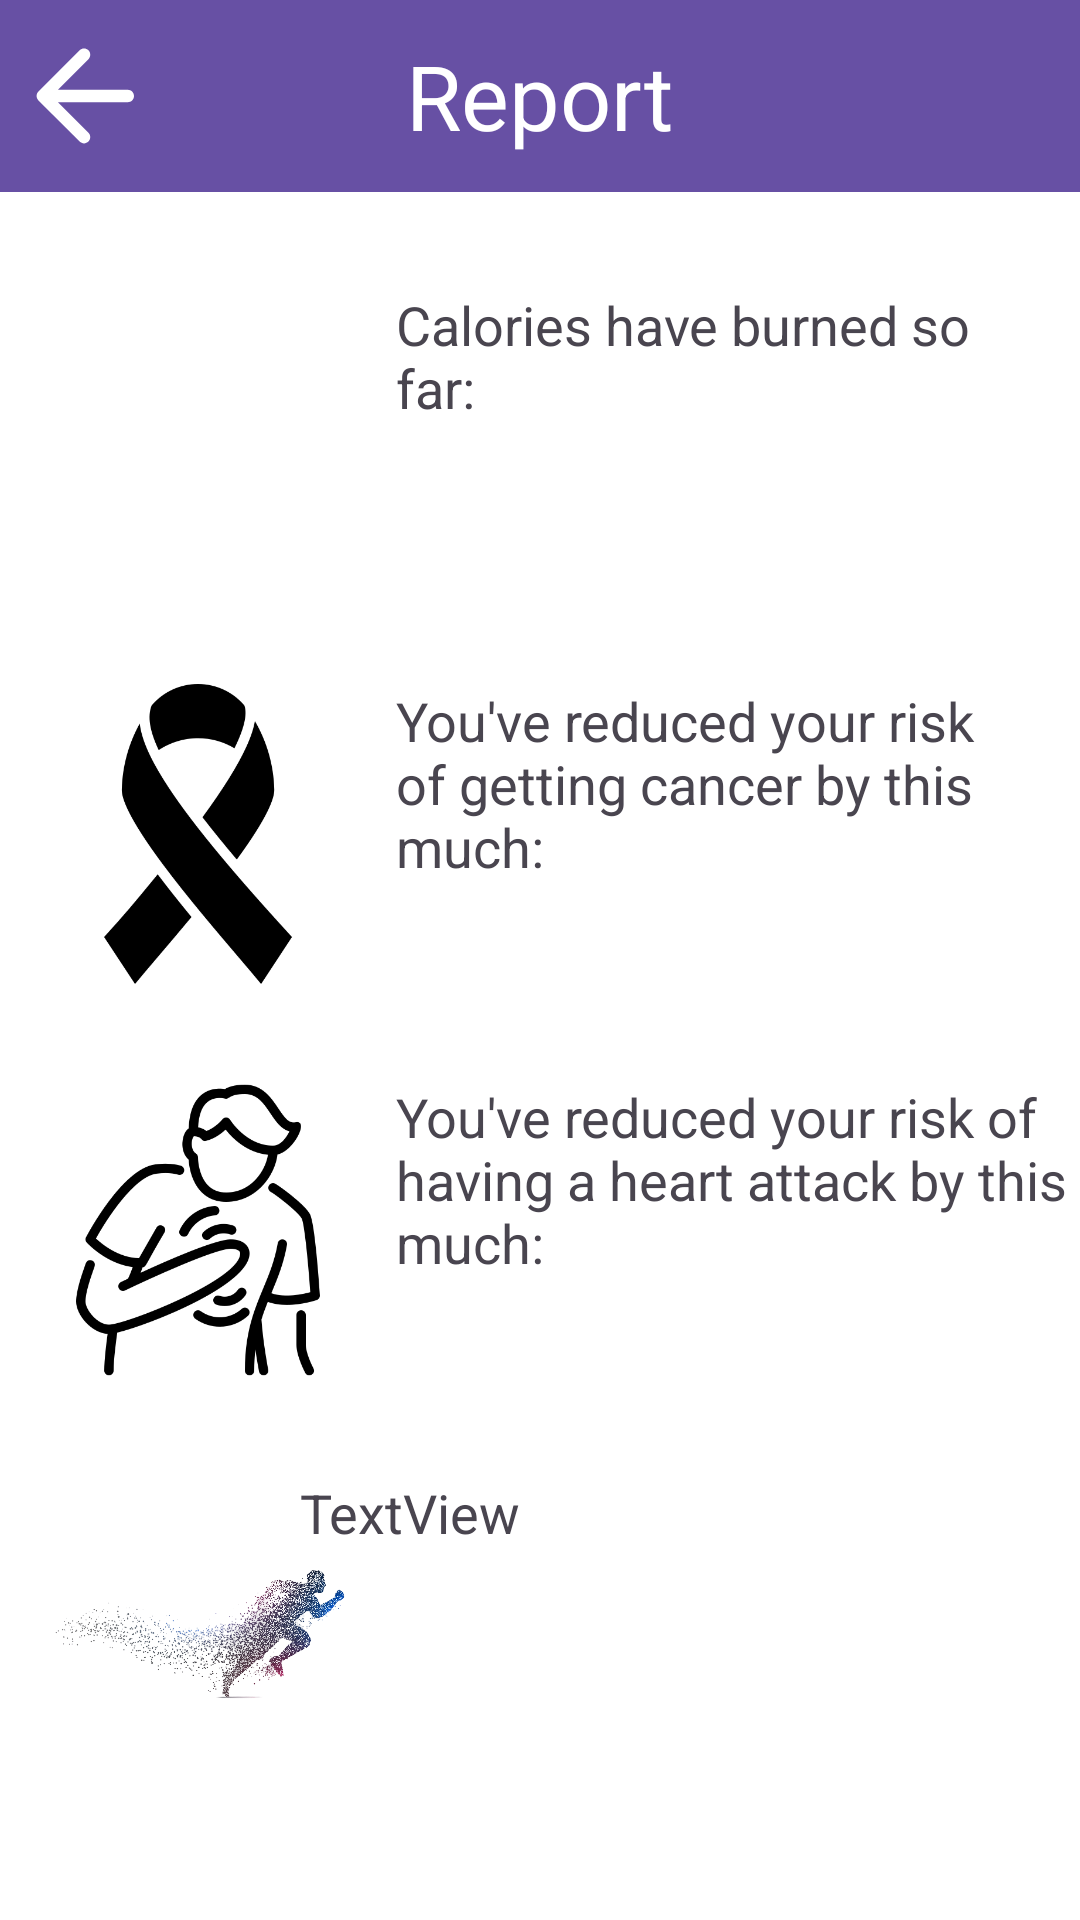

Android layout source for this screen:
<!-- AndroidManifest.xml: application theme Theme.BilFit -->
<!-- res/layout/activity_report.xml -->
<?xml version="1.0" encoding="utf-8"?>
<androidx.constraintlayout.widget.ConstraintLayout xmlns:android="http://schemas.android.com/apk/res/android"
    xmlns:app="http://schemas.android.com/apk/res-auto"
    xmlns:tools="http://schemas.android.com/tools"
    android:id="@+id/main"
    android:layout_width="match_parent"
    android:layout_height="match_parent"
    android:background="@android:color/white"
    tools:context=".ReportActivity">

    <ImageView
        android:id="@+id/caloriesImage"
        android:layout_width="100dp"
        android:layout_height="100dp"
        android:src="@drawable/calories_image"
        app:layout_constraintStart_toStartOf="parent"
        app:layout_constraintTop_toBottomOf="@id/toolbarReport"
        android:layout_marginTop="32dp"
        android:layout_marginStart="16dp"/>

    
    <TextView
        android:id="@+id/caloriesText"
        android:layout_width="195dp"
        android:layout_height="63dp"
        android:layout_marginStart="16dp"
        android:layout_marginEnd="20dp"
        android:text="@string/calories_have_burned_so_far"
        android:textSize="18sp"
        app:layout_constraintStart_toEndOf="@id/caloriesImage"
        app:layout_constraintTop_toTopOf="@id/caloriesImage" />

    
    <ImageView
        android:id="@+id/cancerImage"
        android:layout_width="100dp"
        android:layout_height="100dp"
        android:src="@drawable/cancer_image"
        app:layout_constraintStart_toStartOf="parent"
        app:layout_constraintTop_toBottomOf="@id/caloriesImage"
        android:layout_marginTop="32dp"
        android:layout_marginStart="16dp"/>

    
    <TextView
        android:id="@+id/cancerText"
        android:layout_width="200dp"
        android:layout_height="0dp"
        android:layout_marginStart="16dp"
        android:text="You've reduced your risk of getting cancer by this much:"
        android:textSize="18sp"
        app:layout_constraintStart_toEndOf="@id/cancerImage"
        app:layout_constraintTop_toTopOf="@id/cancerImage" />

    <androidx.appcompat.widget.Toolbar
        android:id="@+id/toolbarReport"
        android:layout_width="match_parent"
        android:layout_height="wrap_content"
        android:background="?attr/colorPrimary"
        android:minHeight="?attr/actionBarSize"
        android:theme="?attr/actionBarTheme"
        app:layout_constraintTop_toTopOf="parent"
        app:navigationIcon="@drawable/baseline_arrow_back_24"
        app:titleTextAppearance="@style/TextAppearance.AppCompat.Display1"
        app:titleTextColor="#FFFFFF"
        tools:layout_editor_absoluteX="0dp">

        <TextView
            android:layout_width="wrap_content"
            android:layout_height="wrap_content"
            android:layout_gravity="center"
            android:text="Report"
            android:textColor="#FFFFFF"
            android:textSize="30dp" />
    </androidx.appcompat.widget.Toolbar>

    <ImageView
        android:id="@+id/heartAttackImage"
        android:layout_width="100dp"
        android:layout_height="100dp"
        android:src="@drawable/heart_attack_image"
        app:layout_constraintStart_toStartOf="parent"
        app:layout_constraintTop_toBottomOf="@id/cancerImage"
        android:layout_marginTop="32dp"
        android:layout_marginStart="16dp"/>

    
    <TextView
        android:id="@+id/heartAttackText"
        android:layout_width="270dp"
        android:layout_height="wrap_content"
        android:layout_marginStart="16dp"
        android:text="You've reduced your risk of having a heart attack by this much:"
        android:textSize="18sp"
        app:layout_constraintStart_toEndOf="@id/heartAttackImage"
        app:layout_constraintTop_toTopOf="@id/heartAttackImage" />


    <TextView
        android:id="@+id/textView15"
        android:layout_width="220dp"
        android:layout_height="82dp"
        android:layout_marginLeft="20dp"
        android:layout_marginEnd="40dp"
        android:text="TextView"
        android:textSize="18sp"
        app:layout_constraintEnd_toEndOf="parent"
        app:layout_constraintLeft_toRightOf="@id/imageView24"
        app:layout_constraintTop_toBottomOf="@+id/heartAttackImage"
        app:layout_constraintTop_toTopOf="@id/imageView24" />

    <ImageView
        android:id="@+id/imageView24"
        android:layout_width="100dp"
        android:layout_height="100dp"
        app:layout_constraintTop_toBottomOf="@id/heartAttackImage"
        android:layout_marginTop="32dp"
        android:layout_marginStart="16dp"
        app:layout_constraintStart_toStartOf="parent"
        app:srcCompat="@drawable/report_user_photo" />


</androidx.constraintlayout.widget.ConstraintLayout>
<!-- resources referenced by this layout -->
<resources>
  <!-- drawable baseline_arrow_back_24 (drawable) -->
  <vector android:autoMirrored="true" android:height="50dp"
      android:tint="#FFFFFF" android:viewportHeight="24"
      android:viewportWidth="24" android:width="50dp" xmlns:android="http://schemas.android.com/apk/res/android">
      <path android:fillColor="@android:color/white" android:pathData="M19,11H7.83l4.88,-4.88c0.39,-0.39 0.39,-1.03 0,-1.42 -0.39,-0.39 -1.02,-0.39 -1.41,0l-6.59,6.59c-0.39,0.39 -0.39,1.02 0,1.41l6.59,6.59c0.39,0.39 1.02,0.39 1.41,0 0.39,-0.39 0.39,-1.02 0,-1.41L7.83,13H19c0.55,0 1,-0.45 1,-1s-0.45,-1 -1,-1z"/>
  </vector>
  <!-- drawable cancer_image: png bitmap (drawable, 14228 bytes) -->
  <!-- drawable heart_attack_image: png bitmap (drawable, 23071 bytes) -->
  <!-- drawable report_user_photo: png bitmap (drawable, 571869 bytes) -->
  <string name="calories_have_burned_so_far">Calories have burned so far:</string>
  <style name="Theme.BilFit" parent="Base.Theme.BilFit" />
  <style name="Base.Theme.BilFit" parent="Theme.Material3.DayNight.NoActionBar">
          
          
      </style>
</resources>
